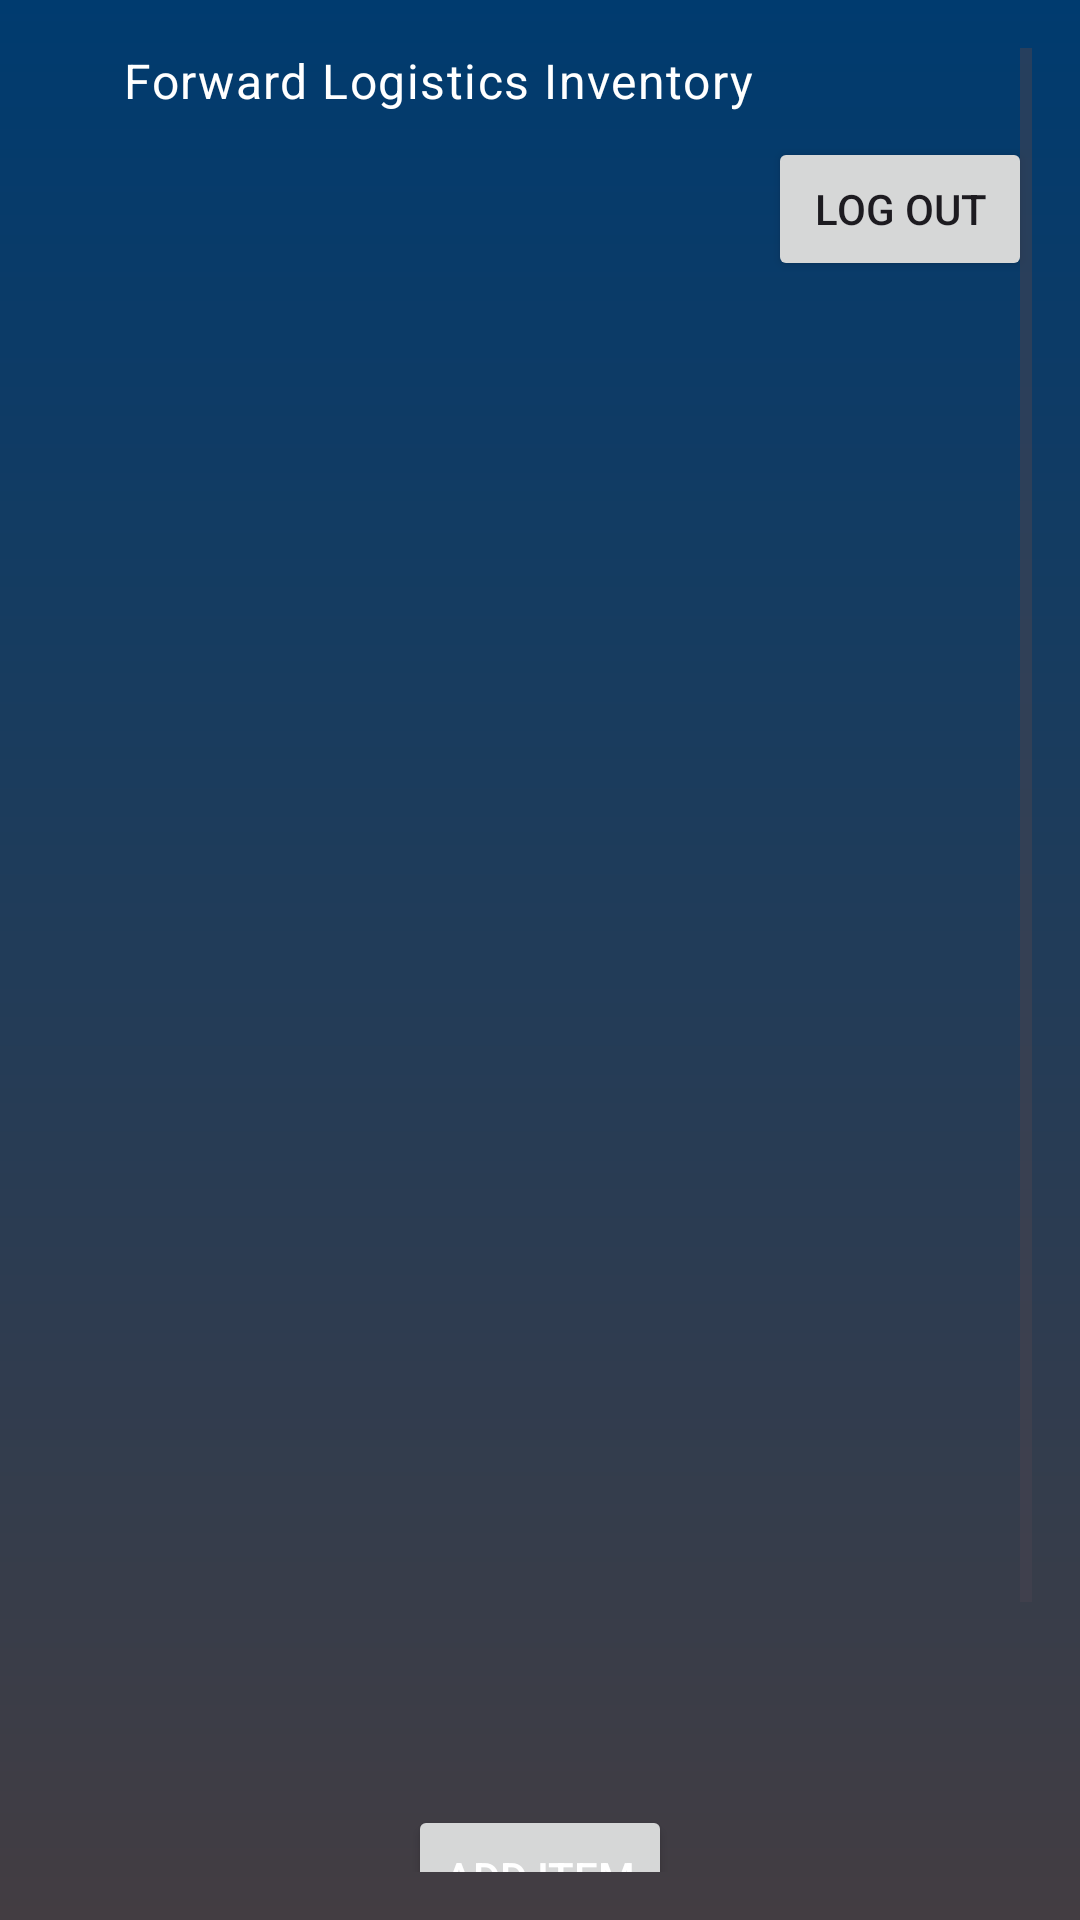

Write the Android layout XML for this screen, with the resource values it uses.
<!-- AndroidManifest.xml: application theme Theme.CS360_Inventory -->
<!-- res/layout/activity_inventory.xml -->
<?xml version="1.0" encoding="utf-8"?>
<androidx.constraintlayout.widget.ConstraintLayout
    xmlns:android="http://schemas.android.com/apk/res/android"
    xmlns:app="http://schemas.android.com/apk/res-auto"
    xmlns:tools="http://schemas.android.com/tools"
    android:id="@+id/inventory"
    android:layout_width="match_parent"
    android:layout_height="match_parent"
    android:background="@drawable/login_background"
    android:padding="16dp">

    <ScrollView
        android:layout_width="match_parent"
        android:layout_height="match_parent"
        android:fillViewport="true">

        <LinearLayout
            android:layout_width="match_parent"
            android:layout_height="wrap_content"
            android:orientation="vertical"
            android:paddingBottom="16dp">

            <TextView
                android:id="@+id/inventoryTextView"
                android:layout_width="wrap_content"
                android:layout_height="wrap_content"
                android:layout_marginHorizontal="25dp"
                android:text="@string/Inventory"
                android:textAppearance="@style/TextAppearance.Material3.BodyLarge"
                android:textColor="@color/white" />

            <Button
                android:id="@+id/LogOut_btn"
                android:layout_width="wrap_content"
                android:layout_height="48dp"
                android:layout_gravity="end"
                android:layout_marginTop="8dp"
                android:text="Log Out" />

            <androidx.recyclerview.widget.RecyclerView
                android:id="@+id/inventoryRecyclerView"
                android:layout_width="match_parent"
                android:layout_height="460dp"
                android:layout_marginTop="32dp" />

            <Button
                android:id="@+id/addItemButton"
                android:layout_width="wrap_content"
                android:layout_height="wrap_content"
                android:layout_gravity="center"
                android:layout_marginTop="16dp"
                android:text="@string/Add"
                android:textColor="@color/white" />

            <Button
                android:id="@+id/NotificationsButton"
                android:layout_width="wrap_content"
                android:layout_height="wrap_content"
                android:layout_gravity="center"
                android:layout_marginTop="16dp"
                android:text="Notifications"
                android:textColor="@color/white" />
        </LinearLayout>
    </ScrollView>

</androidx.constraintlayout.widget.ConstraintLayout>
<!-- resources referenced by this layout -->
<resources>
  <!-- drawable login_background (drawable) -->
  <?xml version="1.0" encoding="utf-8"?>
  <shape xmlns:android="http://schemas.android.com/apk/res/android">
  
      <gradient android:type="linear" android:angle="100"
          android:startColor="#003b6f" android:endColor="#433d42"/>
  
  </shape>
  <string name="Add">Add Item</string>
  
      !-- Spinner Text --&gt;
  <string name="Inventory">Forward Logistics Inventory</string>
  <style name="Theme.CS360_Inventory" parent="Base.Theme.CS360_Inventory" />
  <style name="Base.Theme.CS360_Inventory" parent="Theme.Material3.DayNight.NoActionBar">
          
          
      </style>
  <!-- not gathered from this repository: default colours our renderer supplied (Android Studio template values) -->
  <color name="white">#FFFFFFFF</color>
</resources>
